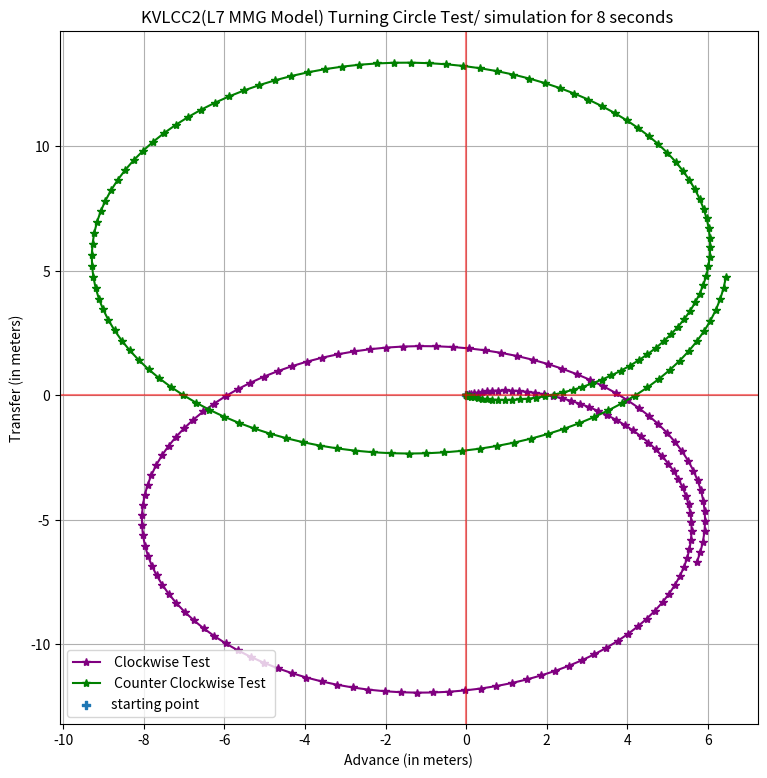
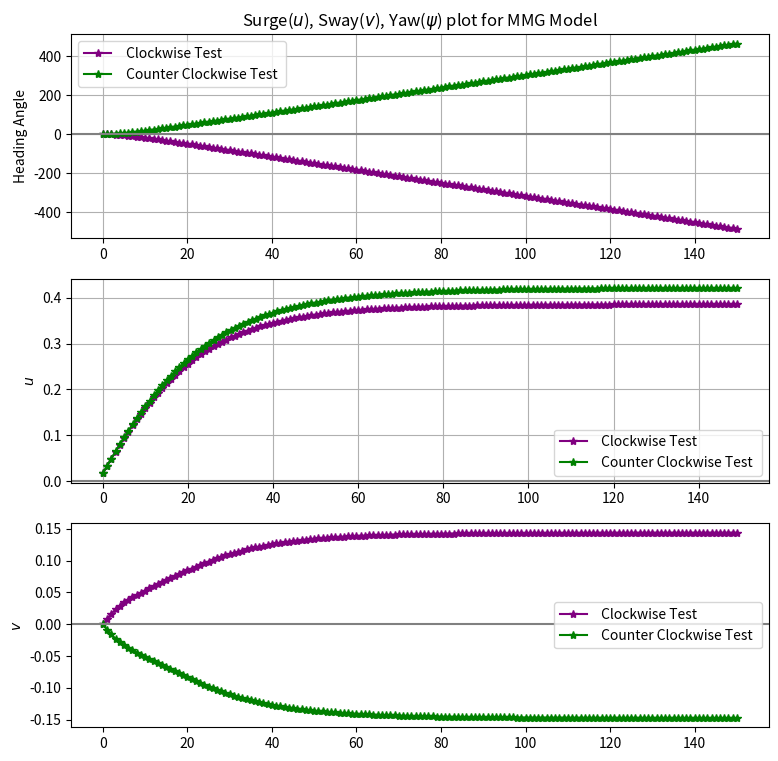

Generate these figures, in order, with matplotlib:
import numpy as np
import matplotlib.pyplot as plt


def MMG_Time_Derivative(u,v,r,x,y,psi,delta,rps = 12.05):
    """
    ----------
    ip    : current state of the ship [u,v,r,x,y,psi]
    delta : commanded rudder angle
    rps   : commanded propeller speed

    Returns
    -------
    Time derivative of ship state[u_dot,v_dot,r_dot,x_dot,y_dot,psi_dot]

    """
    ### Assertion ###
    if u == 0 or u < 0:
        u = 0.00001
    if rps == 0 or rps < 0:
        rps = 1
    ### ###
    U             = np.sqrt((u**2)+(v**2))   # Resultant speed
    beta          = np.arctan(-v/u)          # Hull drift angle at midship
    Np            = rps                      #just for notation
    
    ################################################
    ###### Kinematic Parameters of the ship ########
    ################################################
    Lpp     = 7      # length between perpenticular
    d       = 0.46   # ship draft
    xG      = 0.25   # Longitudinal coordinate of center of gravity of ship
    rho     = 1025   # Water density
    Volume  = 3.27   # Displacement volume of ship
    
    ######################################################
    #### Mass, Added Mass and Added Moment of inertia ####
    ######################################################
    mx,my,jz = 0.022,0.223,0.011
    
    ### Non DiMensionalizing(ndm) parameters ###
    ndm_force   = 0.5*rho*Lpp*d*(U**2)
    ndm_moment  = 0.5*rho*(Lpp**2)*d*(U**2)
    ndm_mass    = 0.5*rho*d*(Lpp**2)
    ndm_massMoI = 0.5*rho*d*(Lpp**4)
    
    ### Dimensional mass ###
    mx  = mx*ndm_mass
    my  = my*ndm_mass
    jz  = jz*ndm_massMoI
    m   = Volume*rho
    IzG = m * ((0.25*Lpp)**2) #Moment of inertia of ship around center of gravity
    #####################################################
    ####### Governing Equation (Equation 4) #############
    #####################################################
    
    ### Mass Matrix ### (u_dot,v_dot,r_dot)
    M = np.array([[(m+mx),0,0],[0,(m+my),m*xG],[0,m*xG,(jz+((xG**2)*m)+IzG)]])
    
    ### LHS ### (Other than u_dot,v_dot,r_dot) #which should be added on right side
    LHS_r = np.array([[-(m+my)*v*r-xG*m*(r**2)], [(m+mx)*u*r], [m*xG*u*r]])
    
    #####################################################
    ####### Hydrodynamic Force on Hull(F_hull)  #########
    #####################################################
    ### Non Dimensional Velocity and yaw ###
    v_ndm = v/U
    r_ndm = r*Lpp/U
    
    R0 = 0.022 # Ship resistance coefficient in straight moving
    
    ### Non Dimensional Hydrodynamic Derivatives ###
    X_vv, X_vr ,X_rr ,X_vvvv             = -0.04, 0.002, 0.011, 0.771
    Y_v, Y_R, Y_vvv, Y_vvr, Y_vrr, Y_rrr = -0.315, 0.083, -1.607, 0.379, -0.391, 0.008
    N_v, N_R, N_vvv, N_vvr, N_vrr, N_rrr = -0.137, -0.049, -0.03, -0.294, 0.055, -0.013
    
    ### Force and Moment ###
    X_hull =  -R0 + (X_vv*(v_ndm**2)) + (X_vr*v_ndm*r_ndm) + (X_rr*(r_ndm**2)) + (X_vvvv*(v_ndm**4))
                
    Y_hull =  (Y_v*v_ndm) + (Y_R*r_ndm) + (Y_vvv*(v_ndm**3)) + (Y_vvr*(v_ndm**2)*r_ndm) + (Y_vrr*v_ndm*(r_ndm**2)) + (Y_rrr*(r_ndm**3))
                
    N_hull = (N_v*v_ndm) + (N_R*r_ndm) + (N_vvv*(v_ndm**3)) + (N_vvr*(v_ndm**2)*r_ndm) + (N_vrr*v_ndm*(r_ndm**2)) + (N_rrr*(r_ndm**3))
    
    ### Equation 6 ###
    X_hull = ndm_force * X_hull
    Y_hull = ndm_force * Y_hull
    N_hull = ndm_moment* N_hull
    
    ### Hull Force ###
    F_hull = np.array([[X_hull],[Y_hull],[N_hull]])
    
    #####################################################
    ##### Propellar Force on Ship(F_propellar)  #########
    #####################################################
    tp          = 0.220                    # Thrust deduction factor
    Dp          = 0.216                    # Propeller diameter
    wp0         = 0.40                     # Effective wake in straight moving
    k0,k1,k2    = 0.2931, -0.2753, -0.1385 # 2nd order polynomial function coefficient
    xP          = -0.48                    # Longitudinal coordinate of propeller position
    beta_P      = beta - (xP * r_ndm)      # geometrical inflow angle 
    
    
    # C1,C2       = 2, 1.6 if beta_P > 0 else 1.2 # wake  change characteristic coefficents
    # wp          = (1 - wp0)* (1 + ((1 - np.exp(-C1*abs(beta_P)))*(C2 - 1)))
                                                # Equation 16
    wp          =  wp0*np.exp(-4*(beta_P**2))   # Equation 12
    Jp          =  u*(1-wp)/(Np*Dp)             # Equation 11
    KT          =  k0 + k1*Jp + k2*(Jp**2)      # Equation 10
    T           =  rho*(Np**2)*(Dp**4)*KT       # Equation 9
    X_propellar =  (1 - tp)*T                   # Equation 8
    
    ### Propellar Force ###
    F_propellar = np.array([[X_propellar],[0],[0]])
    
    #####################################################
    ######### Rudder Force on Ship(F_rudder)  ###########
    #####################################################
    
    ### Equation 46 ###
    epsilon    = 1.09                   # Ratio of wake fraction
    k          = 0.5                    # An experimental constant for expressing uR
    HR         = 0.345                  # Rudder span length
    eta        = Dp/HR                  # Ratio of propeller diameter to rudderspan 
    uP         = (1 - wp)*u             # propeller inflow velocity
    
    uR1   = np.sqrt(1 + ((8*KT)/(np.pi*(np.square(Jp)))))
    uR2   = np.square(1 + k*(uR1 -1))
    uR    = epsilon * uP * np.sqrt( (eta*uR2) + (1-eta))
    
    ### Equation 23 ###
    lR          = -0.710                        # Effective longitudinal coordinate
    beta_R      =  beta -(lR*r_ndm)             # Effective inflow angle to rudder in maneuvering motions
    gamma_r     = 0.396 if beta_R < 0 else 0.64 # Flow straightening coefficient
    
    vR    =  U * gamma_r * beta_R
   
    ### Equation 19 ###
    AR          = 0.0539                    # Profile area of movable part of mariner rudder
    f_alpha     = 2.747                     # Rudder lift gradient coefficient
    alpha_R     = delta - np.arctan(vR/uR)  # Effective inflow angle to rudder
    Ur          = np.sqrt((uR**2)+(vR**2))  # Resultant inflow velocity to rudder
    
    F_normal = 0.5 * rho * AR * (Ur**2) * f_alpha * np.sin(alpha_R)
    
    ### Equation 18 ###
    tR         = 0.387                      # Steering resistance deduction factor
    aH         = 0.312                      # Rudder force increase factor
    xH         = -0.45* Lpp  # -0.464       # Longitudinal coordinate of acting point of the additional lateral force
    xR         = -0.5 * Lpp                 # Longitudinal coordinate of rudder position 
    
    X_rudder =  -(1 - tR) * F_normal * np.sin(delta)
    Y_rudder =  -(1 + aH) * F_normal * np.cos(delta)
    N_rudder =  -(xR + (aH*xH)) * F_normal * np.cos(delta)
    
    ### Rudder Force ###
    F_rudder = np.array([[X_rudder],[Y_rudder],[N_rudder]])
   
    #####################################################
    ##### Solution of Governing Equation (A.X = b)  #####
    #####################################################
    A_inverse       = np.linalg.inv(M) 
    b               = F_hull + F_propellar + F_rudder - LHS_r
    
    ### u_dot,v_dot,r_dot ###
    X   = A_inverse.dot(b)
    #####################################################
    ############## Kinetics of the Ship   ###############
    #####################################################
    ### Rotation Matrix ###
    R       = np.array( [[np.cos(psi), -np.sin(psi), 0], [np.sin(psi),  np.cos(psi), 0], [0, 0, 1]])
    ### Velocity and Moment ###
    Vel_Mom = R.dot(np.array([u,v,r]))
    
    ### time derivatives ###
    TD      = [X[0].item(), X[1].item(), X[2].item(),Vel_Mom[0].item(), Vel_Mom[1].item(), Vel_Mom[2].item(),]
    
    return np.array(TD)


def activate(ip,delta,rps = 12.05):
      h = 1 # time step as increment
      u,v,r,x,y,psi = ip[0],ip[1],ip[2],ip[3],ip[4],ip[5]
     
      if delta > np.deg2rad(35):
          delta = np.deg2rad(35)
      elif delta < -np.deg2rad(35):
          delta = -np.deg2rad(35)
      else :
          delta = delta
    ###############################    
    ### RK4's K1,K2,K3,K4 Value ###
    ###############################
      K   = np.zeros(6)
      K0  = np.array([u,v,r,x,y,psi])
    
      K1_ = MMG_Time_Derivative(u,v,r,x,y,psi,delta,rps)
      K1  = h*K1_[:3] 
      k1  = h*K0[:3]
     
      K2_ = MMG_Time_Derivative(u+(K1[0]/2), v+(K1[1]/2), r+(K1[2]/2), x+(k1[0]/2), y+(k1[1]/2), psi+(k1[2]/2),delta,rps)
      K2  = h*K2_[:3]
      k2  = h*(K0[:3] + 0.5*K1)
          
      K3_ = MMG_Time_Derivative(u+(K2[0]/2), v+(K2[1]/2), r+(K2[2]/2),x+(k2[0]/2), y+(k2[1]/2), psi+(k2[2]/2),delta,rps)
      K3  = h*K3_[:3]
      k3  = h*(K0[:3] + 0.5*K2)
     
      K4_ = MMG_Time_Derivative(u+(K3[0]), v+(K3[1]), r+(K3[2]), x+(k3[0]), y+(k3[1]), psi+(k3[2]),delta,rps)
      K4  = h*K4_[:3]
      k4  = h*(K0[:3] + 0.5*K3)
     
     
      K[:3]  =  (1/6) * (K1 + (2*K2) + (2*K3) + K4)
     
      R      = np.array( [[np.cos(psi), -np.sin(psi), 0], [np.sin(psi),  np.cos(psi), 0], [0, 0, 1]])
      del_k  =  ((1/6) * (k1 + (2*k2) + (2*k3) + k4)).reshape(3,1)
      K[3:6] = (R.dot(del_k)).reshape(1,3)
      
      
      
      nxt_state = np.array(ip) + K
     
      return nxt_state.tolist()



#####################################################
############# To check ##############################
#####################################################
ip = [0.0,0,0,0,0,0]
print(ip)
data= list()
data1 = list()
data.append(ip)
data1.append(ip)

x1,y1 = [ip[2]],[ip[3]]
x2,y2 = [ip[2]],[ip[3]]
u1,v1,r1= [],[0],[0]
u2,v2,r2= [],[0],[0]
psi1,psi2=[0],[0]
N = 150
cw,ccw = [],[]
for i in range(N):
    
    temp = activate(data[-1],-np.deg2rad(35),12.05)
    data.append(temp)
    x1.append(temp[3])
    y1.append(temp[4])
    psi1.append(np.rad2deg(temp[5]))
    u1.append(temp[0])
    v1.append(temp[1])
    r1.append(temp[2])
    cw.append([temp[3], temp[4]])
    
for j in range(N):
    temp1 = activate(data1[-1],np.deg2rad(35),12.05)
    # if 24 < j < 29:
    #     temp1 = activate(data1[-1],np.deg2rad(35),12.05)
    # elif j > 29:
    #     temp1 = activate(data1[-1],np.deg2rad(35),12.05)
    
    data1.append(temp1)
    x2.append(temp1[3])
    y2.append(temp1[4])
    psi2.append(np.rad2deg(temp1[5]))
    u2.append(temp1[0])
    v2.append(temp1[1])
    r2.append(temp1[2])
    ccw.append([temp1[3], temp1[4]])
    
TP = [cw,ccw]
####np.save("TP.npy",TP)
###################################
########## Image 1 ################
###################################

plt.figure(figsize=(9,9))
# plt.plot([0,-300],[0,-300])
# plt.plot([0,-300],[0,-3])
plt.plot(x1,y1,'purple',marker="*",label = " Clockwise Test ")
plt.plot(x2,y2,'green',marker="*",label = " Counter Clockwise Test ")
plt.scatter(0,0,marker="P",label = "starting point")
plt.ylabel("Transfer (in meters)")
plt.xlabel("Advance (in meters)")
plt.axhline(y=0,color="red",alpha=0.5)
plt.axvline(x=0,color="red",alpha=0.5)
# plt.axvline(x=9,color="red",alpha=0.5)
plt.title("KVLCC2(L7 MMG Model) Turning Circle Test/ simulation for 8 seconds ")
plt.legend(loc="best")
plt.grid()
plt.show()
###################################
########## Image 2 ################
###################################

plt.figure(figsize=(9,9))
plt.subplot(3,1,1)
plt.plot(psi1,'purple',marker="*",label = " Clockwise Test ")
plt.plot(psi2,'green',marker="*",label = " Counter Clockwise Test ")
plt.title("Surge($u$), Sway($v$), Yaw($\psi$) plot for MMG Model")
plt.axhline(y=0,color='grey')
plt.ylabel("Heading Angle")
plt.legend(loc="best")
plt.grid()
plt.subplot(3,1,2)
plt.plot(u1,'purple',marker="*",label = " Clockwise Test ")
plt.plot(u2,'green',marker="*",label = " Counter Clockwise Test ")
plt.axhline(y=0,color='grey')
plt.ylabel("$u$")
plt.legend(loc="best")
plt.grid()
plt.subplot(3,1,3)
plt.plot(v1,'purple',marker="*",label = " Clockwise Test ")
plt.plot(v2,'green',marker="*",label = " Counter Clockwise Test ")
plt.axhline(y=0,color='grey')
plt.ylabel("$v$")
plt.legend(loc="best")
# plt.grid()
######################################################
######################################################
######################################################
         

    
    








